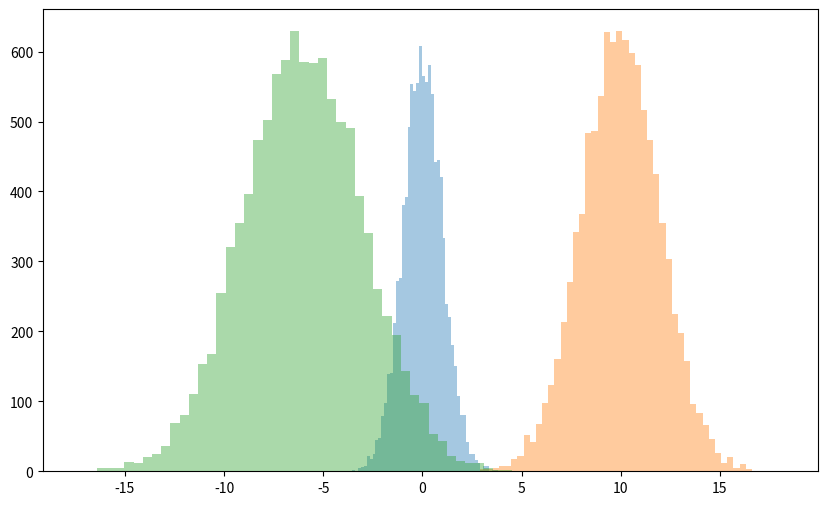

Write Python code to recreate this figure.
import numpy as np
import matplotlib.pyplot as plt

mu1, sigma1 = 10, 2
mu2, sigma2 = -6, 3

standard_Gauss = np.random.randn(10000)
Gauss1 = mu1 + sigma1 * np.random.randn(10000)
Gauss2 = mu2 + sigma2 * np.random.randn(10000)

plt.figure(figsize=(10,6))
plt.hist(standard_Gauss, bins=50, alpha=0.4)
plt.hist(Gauss1, bins=50, alpha=0.4)
plt.hist(Gauss2, bins=50, alpha=0.4)

plt.show()